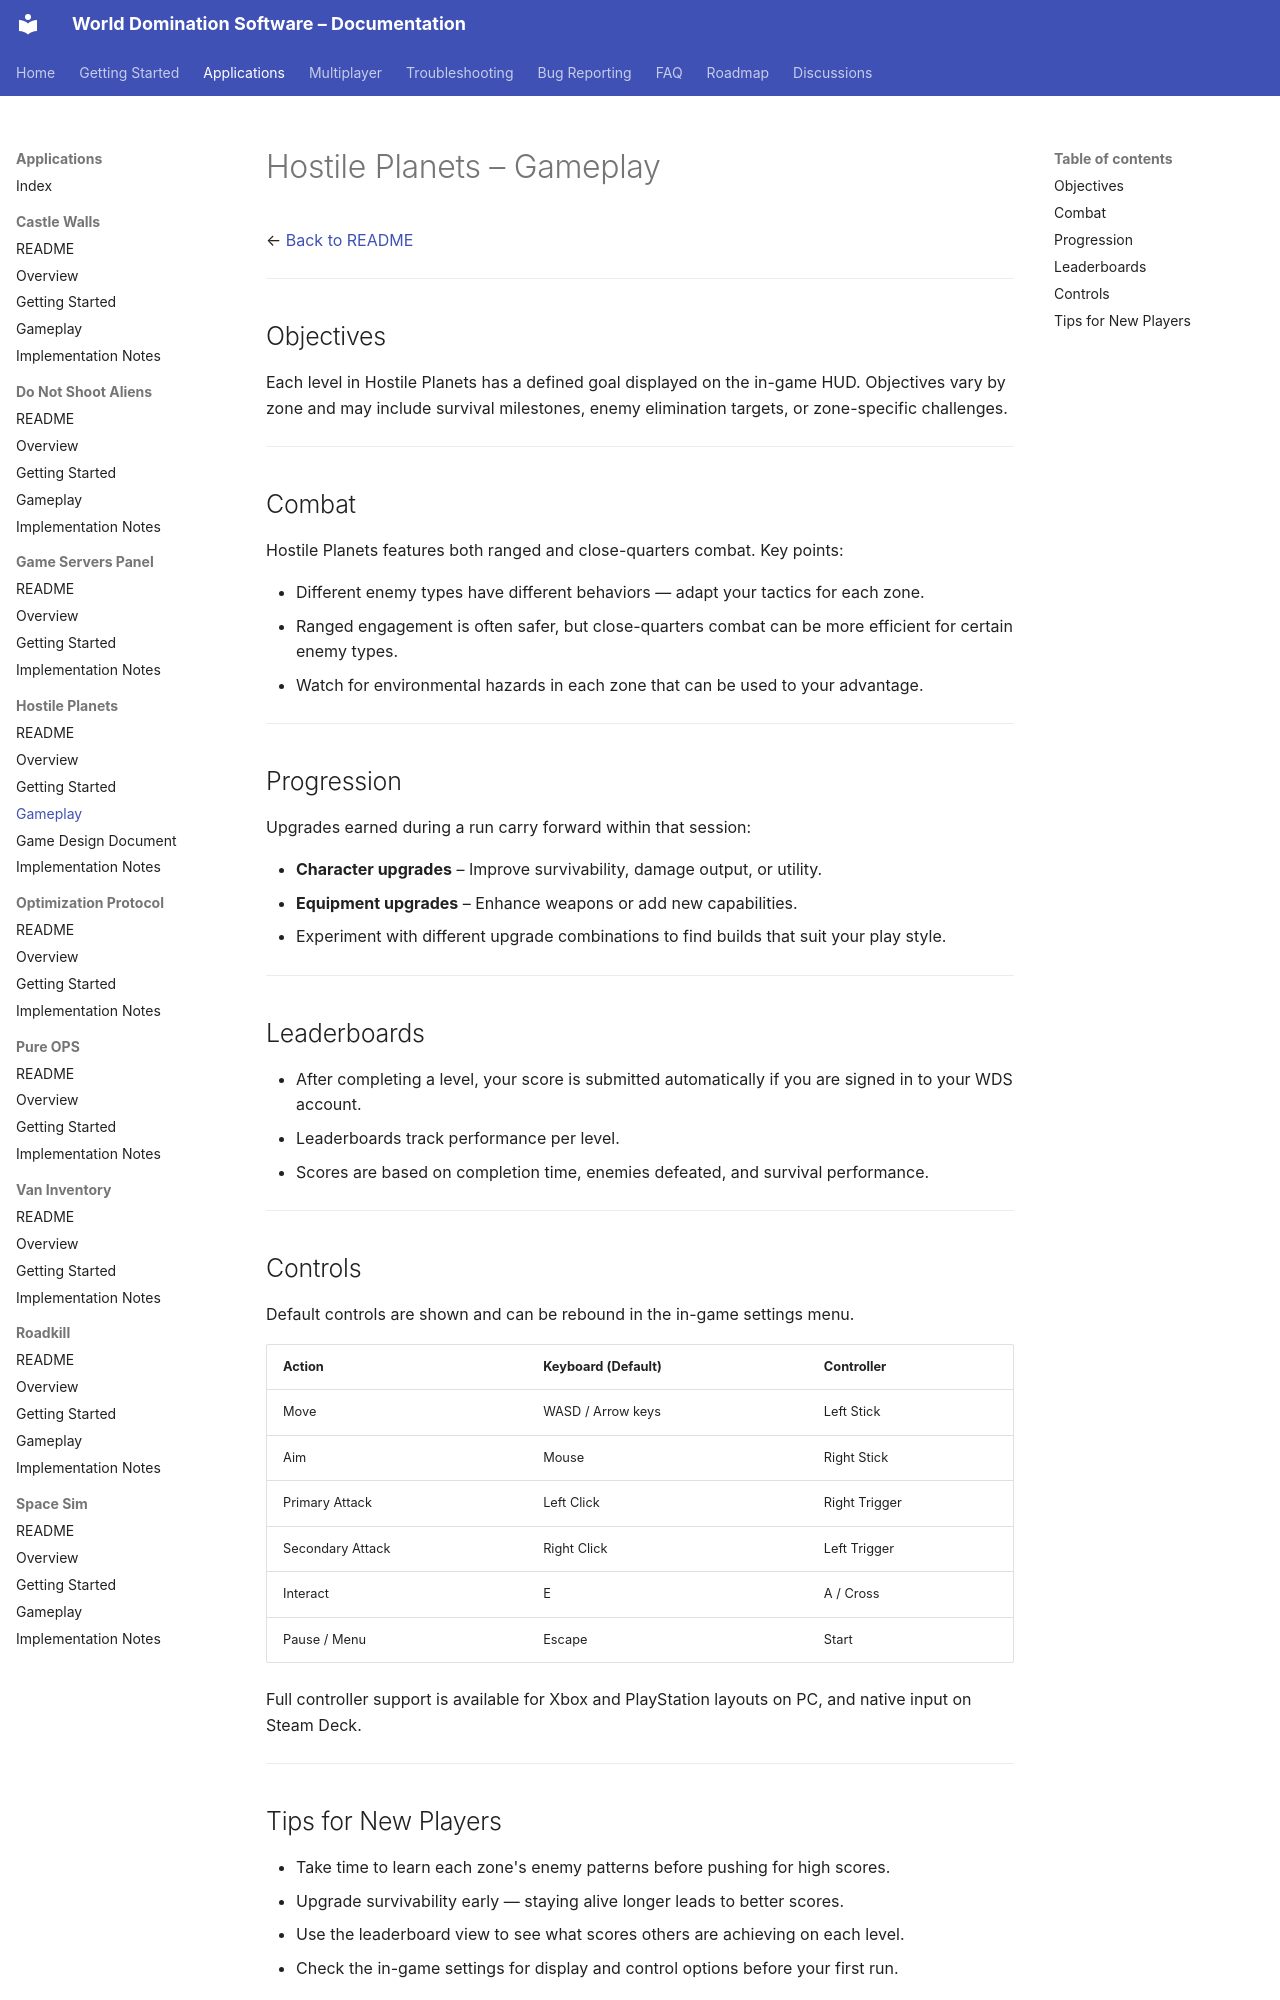

repository: World-Domination-Software/Projects · page: applications/hostile-planets/Gameplay/index.html · generator: mkdocs

# Hostile Planets – Gameplay

← [Back to README](./README.md)

---

## Objectives

Each level in Hostile Planets has a defined goal displayed on the in-game HUD. Objectives vary by zone and may include survival milestones, enemy elimination targets, or zone-specific challenges.

---

## Combat

Hostile Planets features both ranged and close-quarters combat. Key points:

- Different enemy types have different behaviors — adapt your tactics for each zone.
- Ranged engagement is often safer, but close-quarters combat can be more efficient for certain enemy types.
- Watch for environmental hazards in each zone that can be used to your advantage.

---

## Progression

Upgrades earned during a run carry forward within that session:

- **Character upgrades** – Improve survivability, damage output, or utility.
- **Equipment upgrades** – Enhance weapons or add new capabilities.
- Experiment with different upgrade combinations to find builds that suit your play style.

---

## Leaderboards

- After completing a level, your score is submitted automatically if you are signed in to your WDS account.
- Leaderboards track performance per level.
- Scores are based on completion time, enemies defeated, and survival performance.

---

## Controls

Default controls are shown and can be rebound in the in-game settings menu.

| Action | Keyboard (Default) | Controller |
|---|---|---|
| Move | WASD / Arrow keys | Left Stick |
| Aim | Mouse | Right Stick |
| Primary Attack | Left Click | Right Trigger |
| Secondary Attack | Right Click | Left Trigger |
| Interact | E | A / Cross |
| Pause / Menu | Escape | Start |

Full controller support is available for Xbox and PlayStation layouts on PC, and native input on Steam Deck.

---
